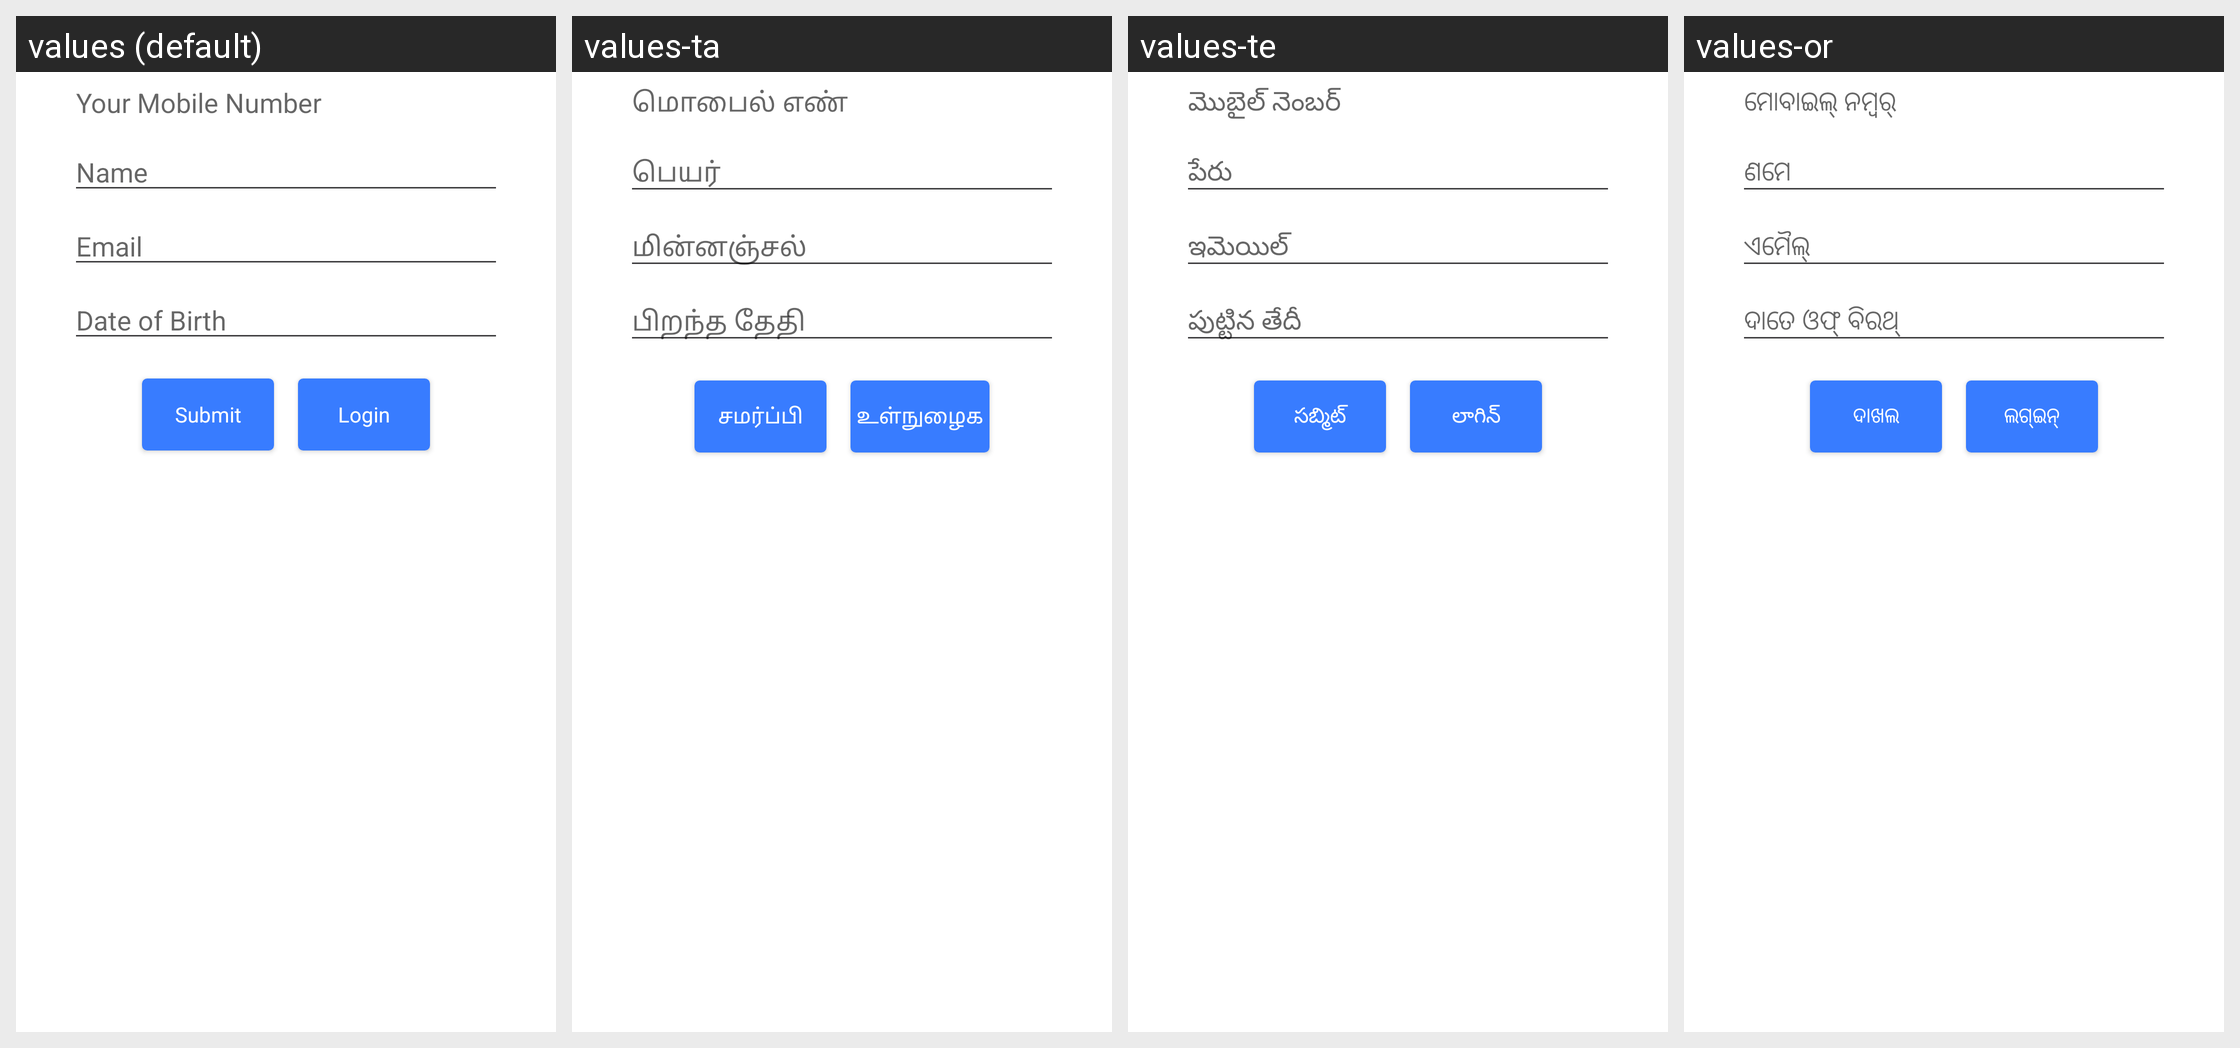

Translations of the strings shown on this Android screen, per locale in the grid:
Android screen res/layout/activity_signup.xml rendered under 4 locales, left to right: values (default), values-ta, values-te, values-or. Device: Nexus 5 (rendered at 1080×1920; each locale shown at half size, 540×960, under a caption strip naming it); theme MoMTheme.
Other locales in the repository, not shown: values-bn, values-gu, values-hi, values-kn, values-ml, values-mr.
Strings drawn on this screen, with the default value and each locale's value (text and hints the layout hard-codes, and strings that could not be matched under every locale, appear in the picture but are not listed):

lblYourMobile
  values: Your Mobile Number
  values-ta: மொபைல் எண்
  values-te: మొబైల్ నెంబర్
  values-or: ମୋବାଇଲ୍‌ ନମ୍ବର୍‌

lbl_Name
  values: Name
  values-ta: பெயர்
  values-te: పేరు
  values-or: ଣମେ

lbl_Email
  values: Email
  values-ta: மின்னஞ்சல்
  values-te: ఇమెయిల్
  values-or: ଏମୈଲ୍

lbl_DOB
  values: Date of Birth
  values-ta: பிறந்த தேதி
  values-te: పుట్టిన తేదీ
  values-or: ଦାତେ ଓଫ୍ ବିରଥ୍

tpin_submit_btn
  values: Submit
  values-ta: சமர்ப்பி
  values-te: సబ్మిట్
  values-or: ଦାଖଲ

btn_Login
  values: Login
  values-ta: உள்நுழைக
  values-te: లాగిన్
  values-or: ଲଗ୍‌ଇନ୍‌
